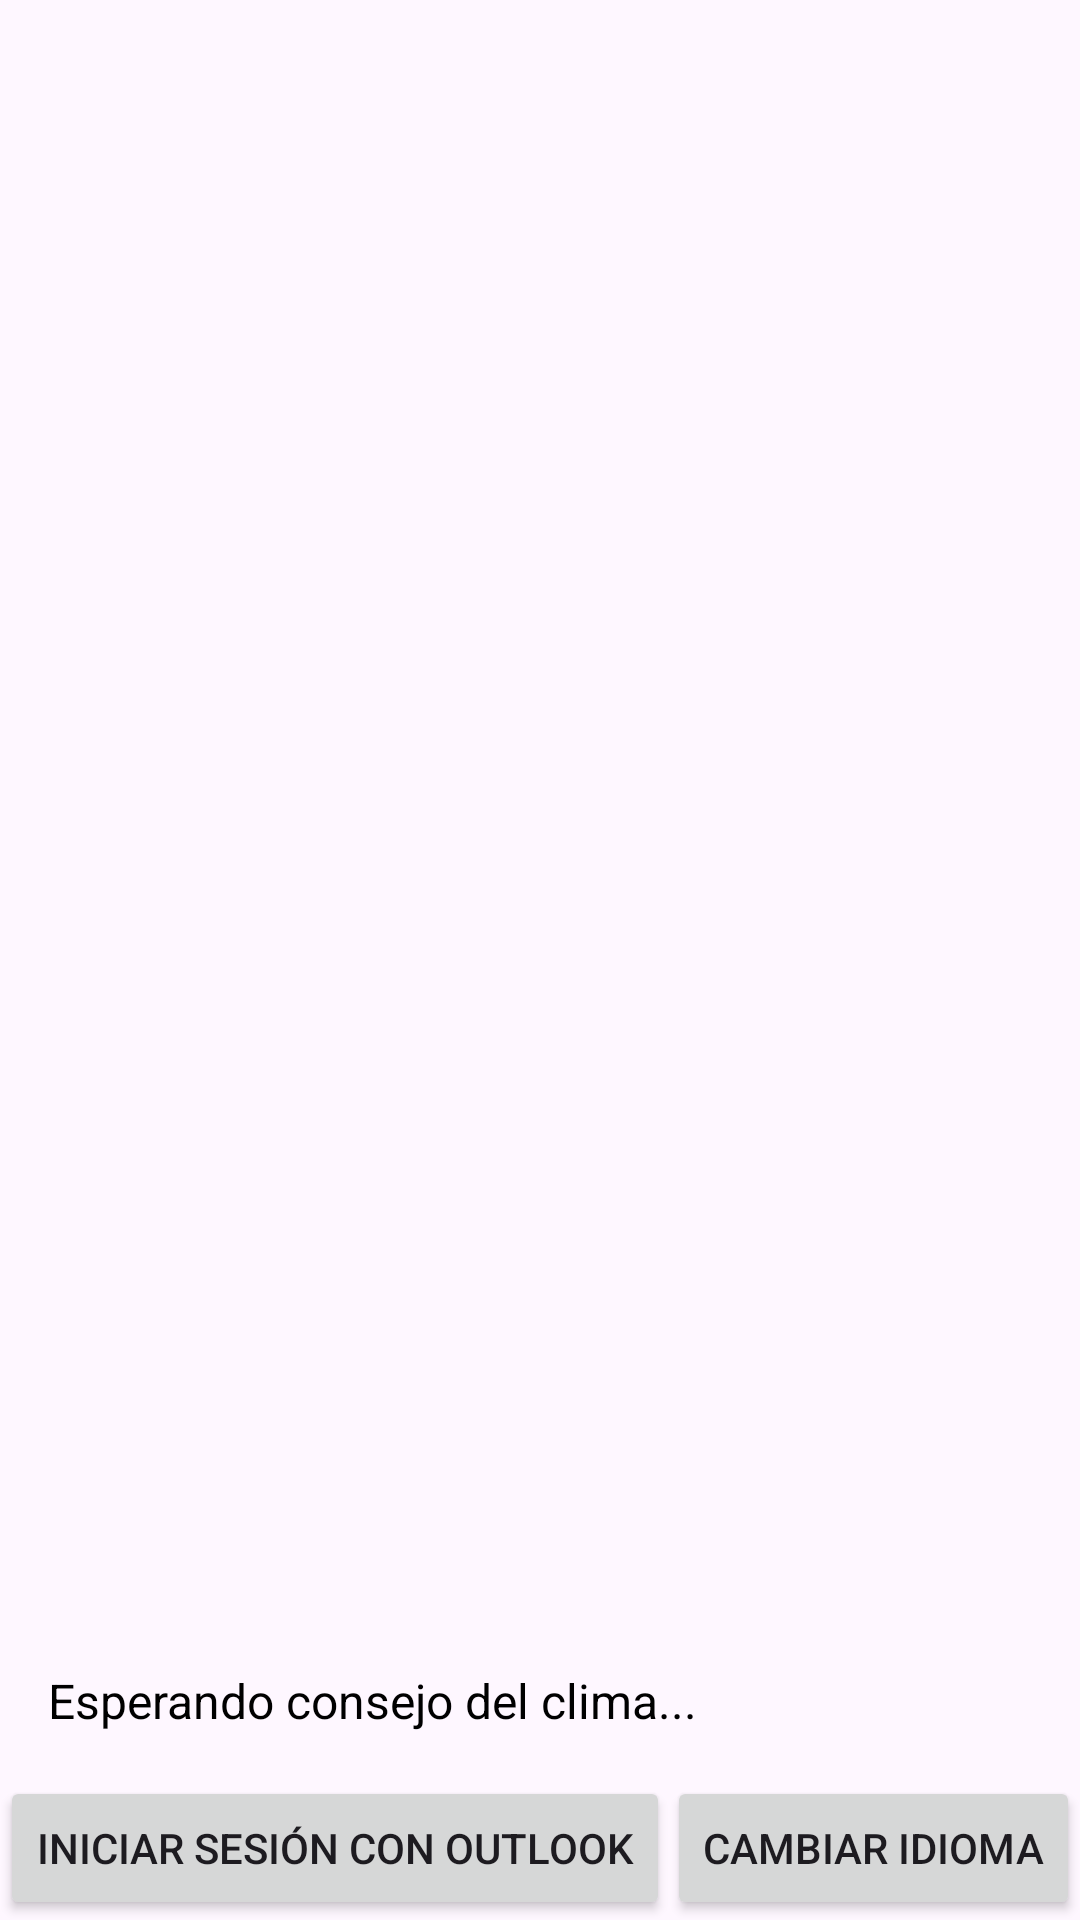

Layout XML and referenced resources for this Android screen:
<!-- AndroidManifest.xml: application theme Theme.ProjectoFinalVersionCorta -->
<!-- res/layout/activity_main.xml -->
<?xml version="1.0" encoding="utf-8"?>
<androidx.constraintlayout.widget.ConstraintLayout xmlns:android="http://schemas.android.com/apk/res/android"
    xmlns:app="http://schemas.android.com/apk/res-auto"
    xmlns:tools="http://schemas.android.com/tools"
    android:layout_width="match_parent"
    android:layout_height="match_parent">

    
    <androidx.constraintlayout.widget.ConstraintLayout
        android:id="@+id/fragment_container"
        android:layout_width="0dp"
        android:layout_height="0dp"
        app:layout_constraintBottom_toBottomOf="parent"
        app:layout_constraintEnd_toEndOf="parent"
        app:layout_constraintStart_toStartOf="parent"
        app:layout_constraintTop_toTopOf="parent">

        <TextView
            android:id="@+id/consejoTextView"
            android:layout_width="411dp"
            android:layout_height="137dp"
            android:layout_marginTop="540dp"
            android:padding="16dp"
            android:text="Esperando consejo del clima..."
            android:textColor="#000000"
            android:textSize="16sp"
            app:layout_constraintEnd_toEndOf="parent"
            app:layout_constraintHorizontal_bias="0.0"
            app:layout_constraintStart_toStartOf="parent"
            app:layout_constraintTop_toTopOf="parent" />
    </androidx.constraintlayout.widget.ConstraintLayout>

    <Button
        android:id="@+id/btnChangeLanguage"
        android:layout_width="wrap_content"
        android:layout_height="wrap_content"
        android:text="@string/change_language"
        app:layout_constraintBottom_toBottomOf="parent"
        app:layout_constraintEnd_toEndOf="parent"
        tools:ignore="NotSibling" />


    <Button
        android:id="@+id/btnSignInOutlook"
        android:layout_width="wrap_content"
        android:layout_height="wrap_content"
        android:text="Iniciar sesión con Outlook"
        app:layout_constraintBottom_toBottomOf="parent"
        app:layout_constraintStart_toStartOf="parent"
        tools:ignore="MissingConstraints" />


</androidx.constraintlayout.widget.ConstraintLayout>
<!-- resources referenced by this layout -->
<resources>
  <string name="change_language">Cambiar idioma</string>
  <style name="Theme.ProjectoFinalVersionCorta" parent="Base.Theme.ProjectoFinalVersionCorta" />
  <style name="Base.Theme.ProjectoFinalVersionCorta" parent="Theme.Material3.DayNight.NoActionBar">
          
          <item name="cardTextColor">#000000</item> 
          <item name="fabIconTint">#000000</item> 
      </style>
</resources>
